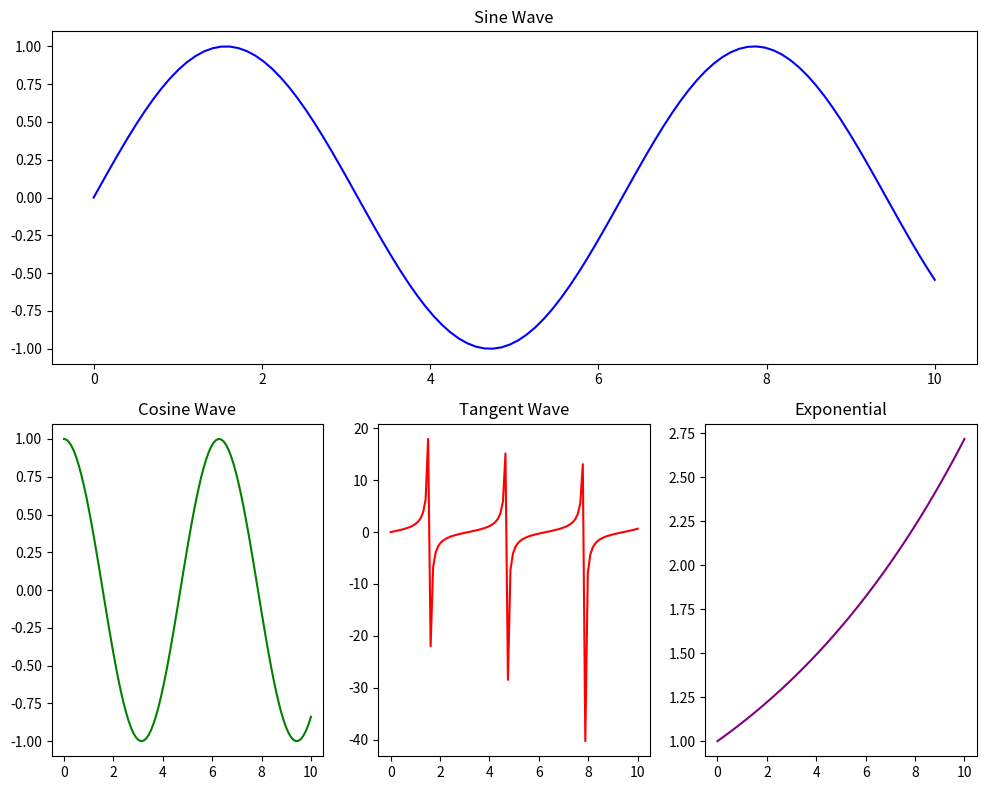

This figure's Python source:
import matplotlib.pyplot as plt
import numpy as np

x = np.linspace(0, 10, 100)
y1 = np.sin(x)
y2 = np.cos(x)
y3 = np.tan(x)
y4 = np.exp(x / 10)

fig = plt.figure(figsize=(10, 8))

plt.subplot(2, 1, 1)
plt.plot(x, y1, color='blue')
plt.title("Sine Wave")

plt.subplot(2, 3, 4)
plt.plot(x, y2, color='green')
plt.title("Cosine Wave")

plt.subplot(2, 3, 5)
plt.plot(x, y3, color='red')
plt.title("Tangent Wave")

plt.subplot(2, 3, 6)
plt.plot(x, y4, color='purple')
plt.title("Exponential")

plt.tight_layout()
plt.show()
